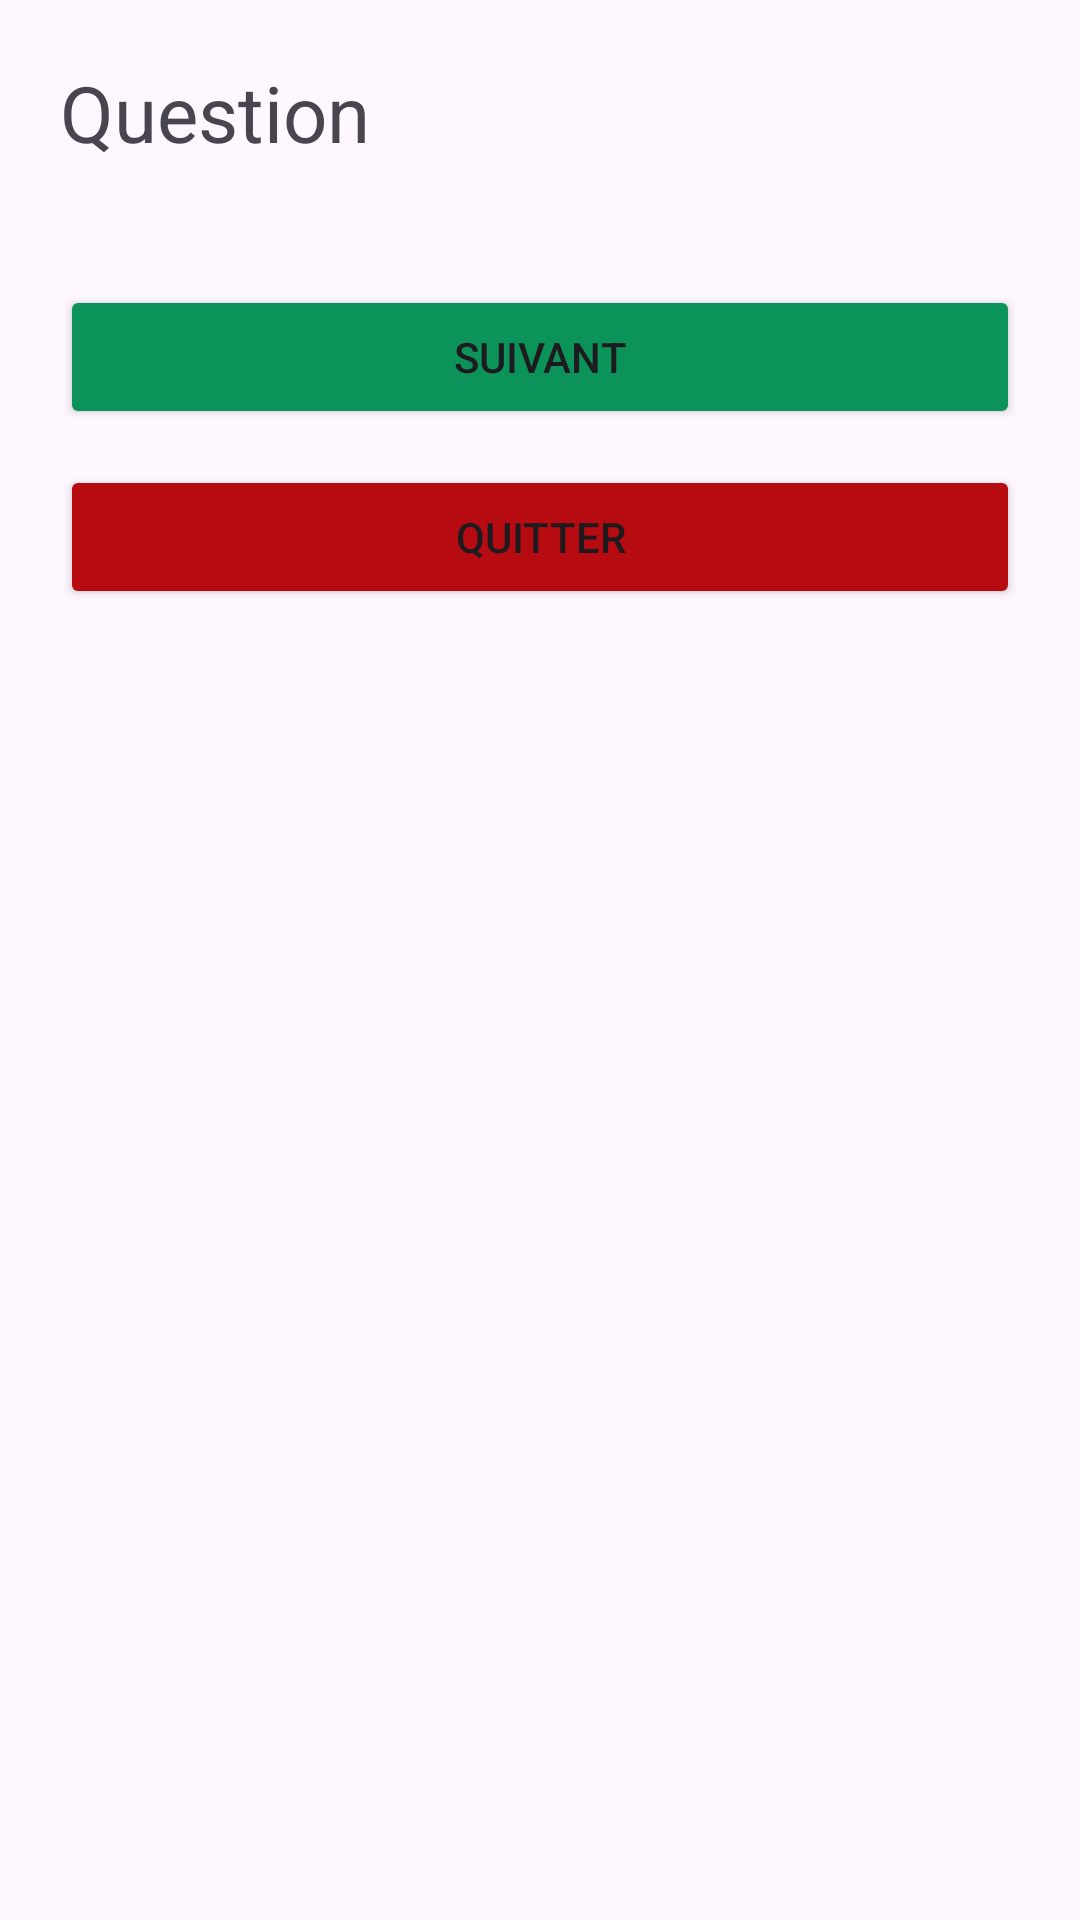

This screen was rendered from an Android layout file. Write that file and the resources it references.
<!-- AndroidManifest.xml: application theme Theme.EcoTri -->
<!-- res/layout/activity_quiz.xml -->
<LinearLayout xmlns:android="http://schemas.android.com/apk/res/android"
    android:orientation="vertical"
    android:padding="20dp"
    android:layout_width="match_parent"
    android:layout_height="match_parent">

    <TextView
        android:id="@+id/txtQuestion"
        android:text="Question"
        android:textSize="26sp"
        android:layout_marginBottom="20dp"
        android:layout_width="match_parent"
        android:layout_height="wrap_content"/>

    <RadioGroup
        android:id="@+id/radioGroup"
        android:layout_width="match_parent"
        android:layout_height="wrap_content" />

    <Button
        android:id="@+id/btnNext"
        android:text="Suivant"
        android:layout_marginTop="20dp"
        android:layout_width="match_parent"
        android:layout_height="wrap_content"
      android:backgroundTint="@color/vert_principal"/>

    <Button
        android:id="@+id/btnQuit"
        android:layout_width="match_parent"
        android:layout_height="wrap_content"
        android:text="Quitter"
        android:layout_marginTop="12dp"
      android:backgroundTint="@color/rouge"/>

</LinearLayout>
<!-- resources referenced by this layout -->
<resources>
  <color name="rouge">#B60B10</color>
  <color name="vert_principal">#0B9359</color>
  <style name="Theme.EcoTri" parent="Base.Theme.EcoTri" />
  <style name="Base.Theme.EcoTri" parent="Theme.Material3.DayNight.NoActionBar">
          
          
      </style>
</resources>
